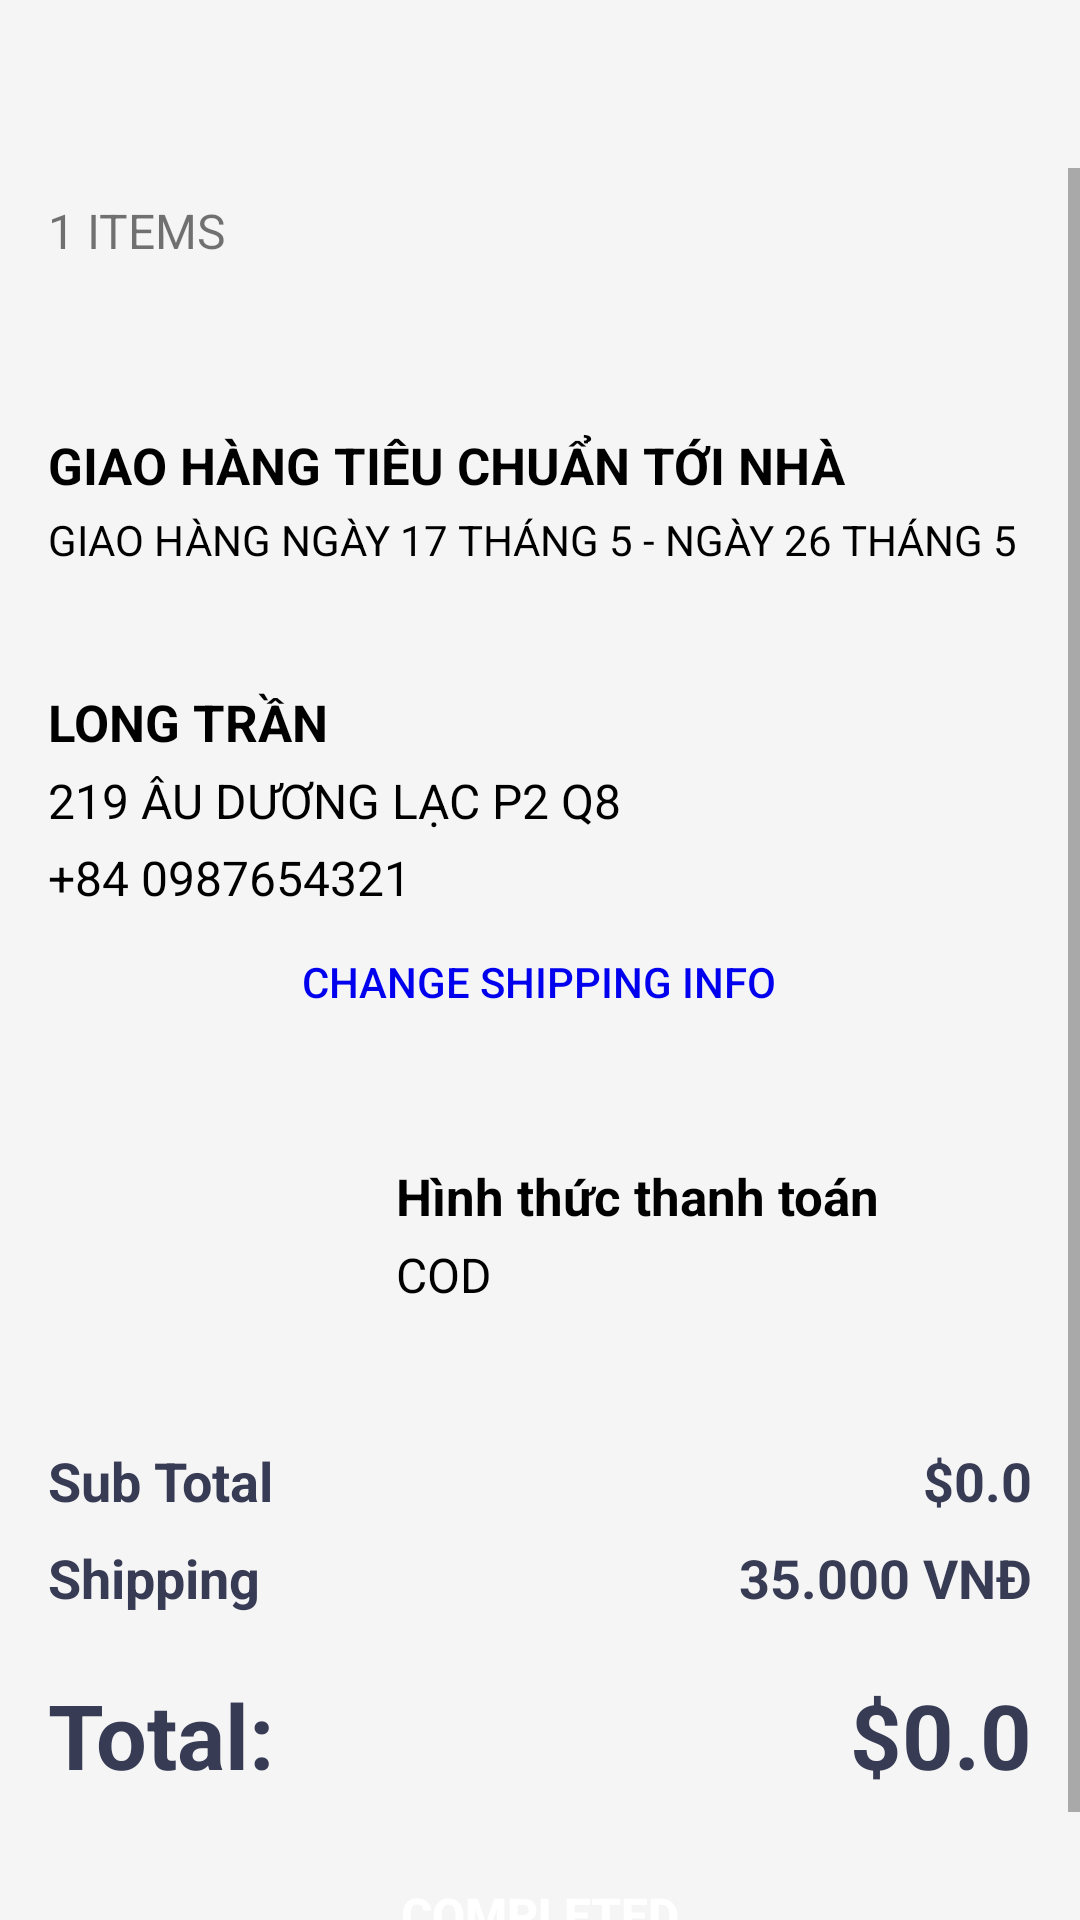

Layout XML and referenced resources for this Android screen:
<!-- AndroidManifest.xml: application theme Theme.Clothes -->
<!-- res/layout/activity_payment.xml -->
<?xml version="1.0" encoding="utf-8"?>
<RelativeLayout xmlns:android="http://schemas.android.com/apk/res/android"
    xmlns:app="http://schemas.android.com/apk/res-auto"
    xmlns:tools="http://schemas.android.com/tools"
    android:layout_width="match_parent"
    android:layout_height="match_parent"
    android:background="#f5f5f5"
    tools:context=".Activity.PaymentActivity">

    <androidx.appcompat.widget.Toolbar
        android:id="@+id/toolbar"
        android:layout_width="match_parent"
        android:layout_height="wrap_content"
        android:background="@android:color/transparent" />

    <ScrollView
        android:id="@+id/scrollView2"
        android:layout_width="match_parent"
        android:layout_height="match_parent"
        android:layout_below="@id/toolbar"
        tools:layout_editor_absoluteX="0dp"
        tools:layout_editor_absoluteY="0dp">

        <LinearLayout
            android:id="@+id/linear_layout"
            android:layout_width="match_parent"
            android:layout_height="wrap_content"
            android:orientation="vertical">

            <TextView
                android:id="@+id/cartCountCheckout"
                android:layout_width="match_parent"
                android:layout_height="wrap_content"
                android:layout_marginStart="16dp"
                android:layout_marginTop="10dp"
                android:layout_marginEnd="16dp"
                android:text="1 ITEMS"
                android:textSize="16dp" />

            <androidx.recyclerview.widget.RecyclerView
                android:id="@+id/checkoutRcv"
                android:layout_width="match_parent"
                android:layout_height="wrap_content"
                android:layout_marginStart="16dp"
                android:layout_marginEnd="16dp"
                android:layout_marginTop="16dp" />


            <LinearLayout
                android:layout_width="match_parent"
                android:layout_height="match_parent"
                android:layout_marginTop="40dp"
                android:orientation="vertical">

                <TextView
                    android:id="@+id/textview10"
                    android:layout_width="match_parent"
                    android:layout_height="wrap_content"
                    android:layout_marginStart="16dp"
                    android:layout_marginEnd="16dp"
                    android:text="GIAO HÀNG TIÊU CHUẨN TỚI NHÀ"
                    android:textColor="@color/black"
                    android:textSize="17sp"
                    android:textStyle="bold" />

                <TextView
                    android:id="@+id/date_delivery"
                    android:layout_width="match_parent"
                    android:layout_height="wrap_content"
                    android:layout_marginStart="16dp"
                    android:layout_marginTop="4dp"
                    android:layout_marginEnd="16dp"
                    android:text="GIAO HÀNG NGÀY 17 THÁNG 5 - NGÀY 26 THÁNG 5"
                    android:textColor="@color/black"
                    android:textSize="14sp" />
            </LinearLayout>
            <LinearLayout
                android:layout_width="match_parent"
                android:layout_height="match_parent"
                android:layout_marginTop="40dp"
                android:orientation="vertical">
                <TextView
                    android:id="@+id/name_checkout"
                    android:layout_width="match_parent"
                    android:layout_height="wrap_content"
                    android:layout_marginStart="16dp"
                    android:layout_marginEnd="16dp"
                    android:text="LONG TRẦN"
                    android:textColor="@color/black"
                    android:textSize="17sp"
                    android:textStyle="bold" />

                <TextView
                    android:id="@+id/address_checkout"
                    android:layout_width="match_parent"
                    android:layout_height="wrap_content"
                    android:layout_marginStart="16dp"
                    android:layout_marginTop="4dp"
                    android:layout_marginEnd="16dp"
                    android:text="219 ÂU DƯƠNG LẠC P2 Q8"
                    android:textColor="@color/black"
                    android:textSize="16sp" />

                <TextView
                    android:id="@+id/phone_checkout"
                    android:layout_width="match_parent"
                    android:layout_height="wrap_content"
                    android:layout_marginStart="16dp"
                    android:layout_marginTop="4dp"
                    android:layout_marginEnd="16dp"
                    android:text="+84 0987654321"
                    android:textColor="@color/black"
                    android:textSize="16sp" />
            </LinearLayout>

            <Button
                android:id="@+id/change_customer_bill_info"
                android:layout_width="wrap_content"
                android:layout_height="wrap_content"
                android:background="@android:color/transparent"
                android:text="change shipping info"
                android:layout_gravity="center_horizontal"
                android:textSize="14dp"
                android:textColor="#0000EE"
                />
            <LinearLayout
                android:layout_width="match_parent"
                android:layout_height="match_parent"
                android:layout_marginTop="30dp"
                android:orientation="horizontal">

                <ImageView
                    android:id="@+id/imgVisa"
                    android:layout_width="100dp"
                    android:layout_height="60dp"
                    android:layout_marginStart="16dp"
                    android:background="@drawable/ship_cod" />

                <LinearLayout
                    android:layout_width="match_parent"
                    android:layout_height="match_parent"
                    android:orientation="vertical">

                    <TextView
                        android:id="@+id/textview17"
                        android:layout_width="match_parent"
                        android:layout_height="wrap_content"
                        android:layout_marginStart="16dp"
                        android:layout_marginTop="6dp"
                        android:layout_marginEnd="16dp"
                        android:text="Hình thức thanh toán"
                        android:textColor="@color/black"
                        android:textSize="17sp"
                        android:textStyle="bold"
                        android:visibility="visible" />

                    <TextView
                        android:id="@+id/textview18"
                        android:layout_width="match_parent"
                        android:layout_height="wrap_content"
                        android:layout_marginStart="16dp"
                        android:layout_marginTop="4dp"
                        android:layout_marginEnd="16dp"
                        android:text="COD"
                        android:textColor="@color/black"
                        android:textSize="16sp"
                        android:visibility="visible" />
                </LinearLayout>
            </LinearLayout>

            <LinearLayout
                android:layout_width="match_parent"
                android:layout_height="match_parent"
                android:layout_marginStart="16dp"
                android:layout_marginTop="40dp"
                android:layout_marginEnd="16dp"
                android:layout_marginBottom="4dp"
                android:orientation="horizontal">

                <TextView
                    android:id="@+id/txtItemsTotal"
                    android:layout_width="wrap_content"
                    android:layout_height="wrap_content"
                    android:layout_weight="1"
                    android:text="Sub Total"
                    android:textColor="#373b54"
                    android:textSize="18sp"
                    android:textStyle="bold" />

                <TextView
                    android:id="@+id/sub_total_checkout"
                    android:layout_width="wrap_content"
                    android:layout_height="wrap_content"
                    android:text="$0.0"
                    android:textColor="#373b54"
                    android:textSize="18sp"
                    android:textStyle="bold" />
            </LinearLayout>

            <LinearLayout
                android:layout_width="match_parent"
                android:layout_height="match_parent"
                android:layout_marginStart="16dp"
                android:layout_marginTop="4dp"
                android:layout_marginEnd="16dp"
                android:layout_marginBottom="4dp"
                android:orientation="horizontal">

                <TextView
                    android:id="@+id/txtDelivery"
                    android:layout_width="wrap_content"
                    android:layout_height="wrap_content"
                    android:layout_weight="1"
                    android:text="Shipping"
                    android:textColor="#373b54"
                    android:textSize="18sp"
                    android:textStyle="bold" />

                "/>

                <TextView
                    android:id="@+id/shipping_checkout"
                    android:layout_width="wrap_content"
                    android:layout_height="match_parent"
                    android:text="35.000 VNĐ"
                    android:textColor="#373b54"
                    android:textSize="18sp"
                    android:textStyle="bold" />
            </LinearLayout>

            <LinearLayout
                android:layout_width="match_parent"
                android:layout_height="match_parent"
                android:layout_marginStart="16dp"
                android:layout_marginTop="16dp"
                android:layout_marginEnd="16dp"
                android:layout_marginBottom="4dp"
                android:orientation="horizontal">

                <TextView
                    android:layout_width="wrap_content"
                    android:layout_height="wrap_content"
                    android:layout_weight="1"
                    android:text="Total:"
                    android:textColor="#373b54"
                    android:textSize="30sp"
                    android:textStyle="bold" />


                <TextView
                    android:id="@+id/total_checkout"
                    android:layout_width="wrap_content"
                    android:layout_height="wrap_content"
                    android:text="$0.0"
                    android:textColor="#373b54"
                    android:textSize="30sp"
                    android:textStyle="bold" />
            </LinearLayout>

            <Button
                android:id="@+id/confirm_button_checkout"
                android:layout_width="match_parent"
                android:layout_height="40dp"
                android:layout_margin="16dp"
                android:background="@drawable/border_btn_checkout"
                android:gravity="center"
                android:text="completed"
                android:textColor="#ffffff"
                android:textSize="16dp"
                android:textStyle="bold" />
            <com.google.android.material.progressindicator.LinearProgressIndicator
                android:layout_width="match_parent"
                android:layout_height="wrap_content"
                android:id="@+id/loading_checkout"
                android:visibility="invisible"
                android:indeterminate="true" />
        </LinearLayout>

    </ScrollView>

</RelativeLayout>
<!-- resources referenced by this layout -->
<resources>
  <color name="black">#FF000000</color>
  <style name="Theme.Clothes" parent="Theme.MaterialComponents.DayNight.NoActionBar">
          
          <item name="colorPrimary">@color/black</item>
          <item name="colorPrimaryVariant">@color/purple_700</item>
          <item name="colorOnPrimary">@color/white</item>
          
          <item name="colorSecondary">@color/teal_200</item>
          <item name="colorSecondaryVariant">@color/teal_700</item>
          <item name="colorOnSecondary">@color/black</item>
          
          <item name="android:statusBarColor" tools:targetApi="l">?attr/colorPrimary</item>
          
      </style>
  <color name="purple_700">#FF3700B3</color>
  <color name="white">#FFFFFFFF</color>
  <color name="teal_200">#FF03DAC5</color>
  <color name="teal_700">#FF018786</color>
</resources>
